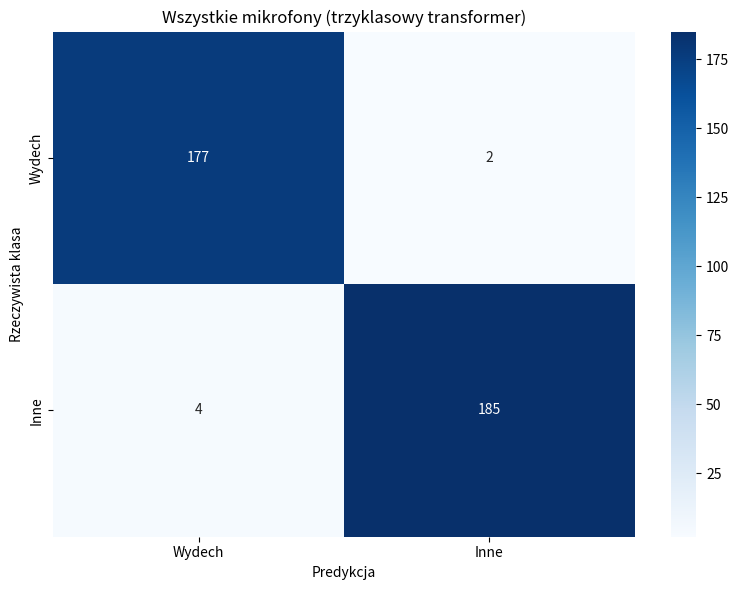

This chart was generated by the following Python code:
import numpy as np
import matplotlib.pyplot as plt
import seaborn as sns
import os

output_folder = "confusion_matrices"
os.makedirs(output_folder, exist_ok=True)

def plot_confusion_matrix(cm, title, labels):
    plt.figure(figsize=(8, 6))
    sns.heatmap(cm, annot=True, fmt='d', cmap='Blues', xticklabels=labels, yticklabels=labels)
    plt.title(title)
    plt.ylabel('Rzeczywista klasa')
    plt.xlabel('Predykcja')
    plt.tight_layout()

    filename = f"{title.replace(' ', '_').replace(',', '').lower()}.png"
    plt_filename = os.path.join(output_folder, filename)
    plt.savefig(plt_filename, dpi=300)
    print(f"Saved confusion matrix: {plt_filename}")

    plt.show()

def calculate_accuracy(cm):
    return np.diag(cm).sum() / cm.sum()

labels = ['Wydech', 'Inne']

cm_good = np.array([
    [177, 2], # Exhale: correctly as Exhale, incorrectly as other
    [4, 185], # Other: incorrectly as Exhale, correctly as other
])

matrices = [
        (cm_good, "Wszystkie mikrofony (trzyklasowy transformer)")
    ]
print(f"Saving confusion matrices to folder: {output_folder}")
for cm, title in matrices:
    plot_confusion_matrix(cm, title, labels)
    accuracy = calculate_accuracy(cm)
    print(f"Accuracy ({title}): {accuracy:.2%}")
